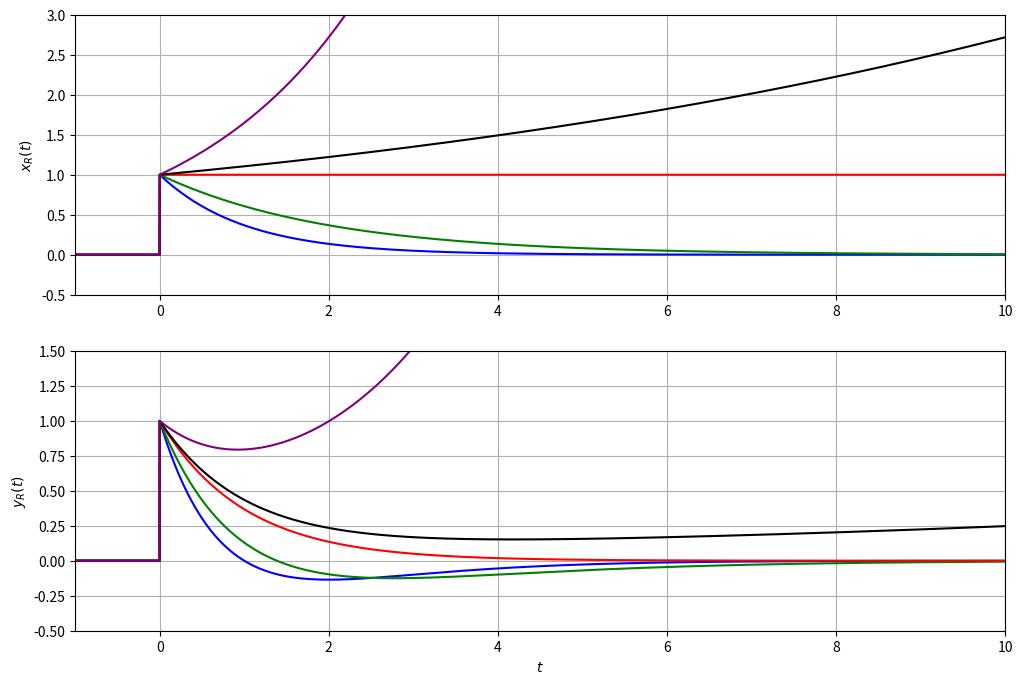

The script that saved this image:
import numpy as np
import matplotlib.pyplot as plt
from math import exp

R = 1e6
C = 1e-6
a = 1 / (R * C)

t_min = -1.0
t_max = 10.0
n = 10000
tau = (t_max - t_min) / n

sigma = [-1, -0.5, 0, 0.1, 0.5]
color = ['blue', 'green', 'red', 'black', 'purple']


def u(time):
    if time < 0:
        return 0
    else:
        return 1


def x_f(t, omega_0):
    return exp(omega_0 * t) * u(t)


def a_9_c_2():
    t = np.linspace(t_min, t_max, n)

    x_real = np.zeros((len(sigma), t.size))
    y_real = np.zeros((len(sigma), t.size))

    for i in range(len(sigma)):
        x_real[i] = np.vectorize(x_f)(t, sigma[i])
        for j in range(1,n):
            y_real[i][j] = 1 / (1 + a * tau) * (y_real[i][j - 1] + x_real[i][j] - x_real[i][j - 1])

    plt.figure(figsize=(12, 8))

    plt.subplot(2, 1, 1)
    for i in range(len(sigma)):
        plt.plot(t, x_real[i], color=color[i])
    plt.ylabel('$x_R(t)$')
    plt.ylim(-0.5, 3)
    plt.xlim(-1, 10)
    plt.grid(True)

    plt.subplot(2, 1, 2)
    for i in range(len(sigma)):
        plt.plot(t, y_real[i], color=color[i])
    plt.ylabel('$y_R(t)$')
    plt.xlabel('$t$')
    plt.ylim(-0.5, 1.5)
    plt.xlim(-1, 10)
    plt.grid(True)

    plt.show()


if __name__ == '__main__':
    a_9_c_2()
